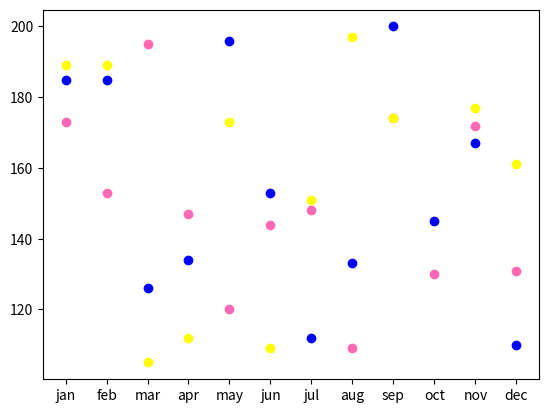

Here is the Python script that generated this plot:
import matplotlib.pyplot as plt
import numpy as np
print("Anumol Mathew, 007")

xpoints=np.array(['jan','feb','mar','apr','may','jun','jul','aug','sep','oct','nov','dec'])
ypoints=np.array([173,153,195,147,120,144,148,109,174,130,172,131])
plt.scatter(xpoints,ypoints,color='hotpink',)

ypoints=np.array([189,189,105,112,173,109,151,197,174,145,177,161])
plt.scatter(xpoints,ypoints,color='yellow',)

ypoints=np.array([185,185,126,134,196,153,112,133,200,145,167,110])
plt.scatter(xpoints,ypoints,color='blue',)

plt.show()

